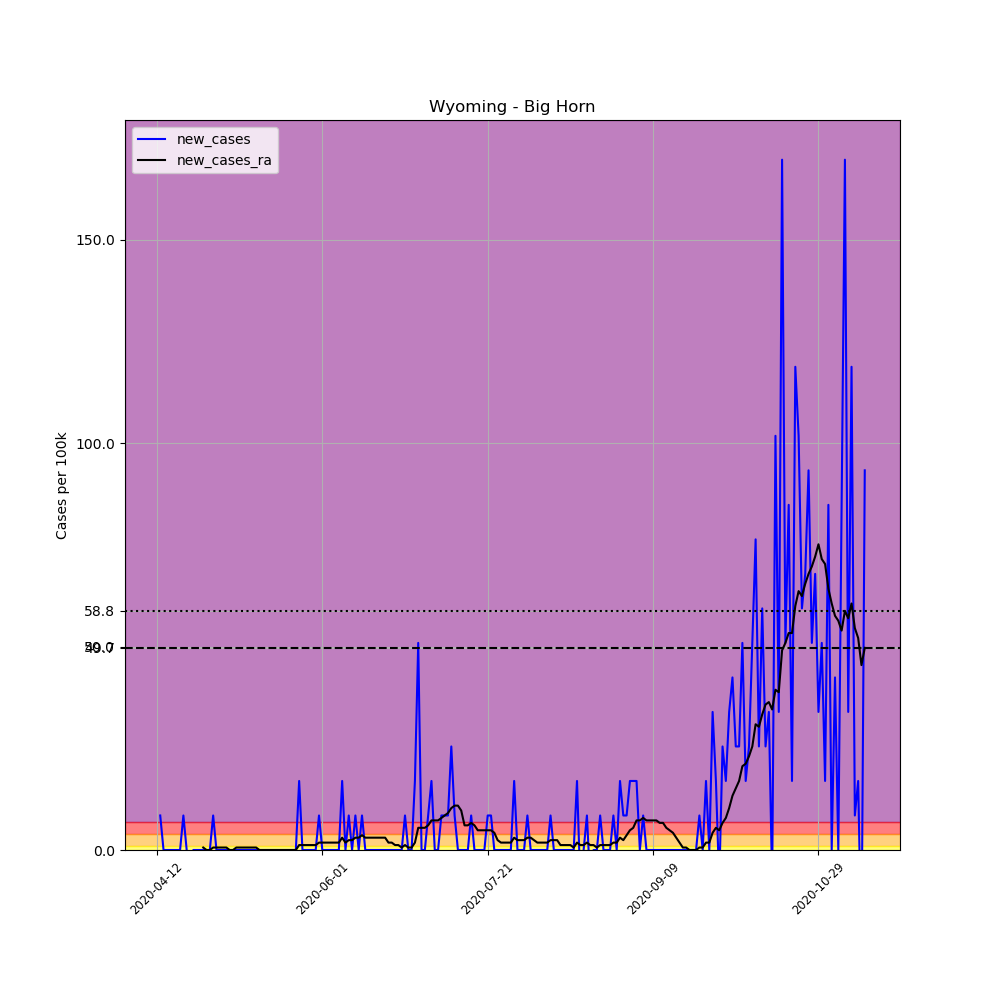

The table this chart was drawn from, first rows:
, date, county, state, fips, cases, deaths, COUNTY, STNAME, CTYNAME, POPESTIMATE2019, per_100k, new_cases, new_cases_ra
618789, 2020-04-12, Big Horn, Wyoming, 56003, 1, 0, 3, Wyoming, Big Horn, 11790, 8.482, , 
618790, 2020-04-13, Big Horn, Wyoming, 56003, 2, 0, 3, Wyoming, Big Horn, 11790, 16.96, 8.482, 
618791, 2020-04-14, Big Horn, Wyoming, 56003, 2, 0, 3, Wyoming, Big Horn, 11790, 16.96, 0.0, 
618792, 2020-04-15, Big Horn, Wyoming, 56003, 2, 0, 3, Wyoming, Big Horn, 11790, 16.96, 0.0, 
618793, 2020-04-16, Big Horn, Wyoming, 56003, 2, 0, 3, Wyoming, Big Horn, 11790, 16.96, 0.0, 
618794, 2020-04-17, Big Horn, Wyoming, 56003, 2, 0, 3, Wyoming, Big Horn, 11790, 16.96, 0.0, 
618795, 2020-04-18, Big Horn, Wyoming, 56003, 2, 0, 3, Wyoming, Big Horn, 11790, 16.96, 0.0, 
618796, 2020-04-19, Big Horn, Wyoming, 56003, 2, 0, 3, Wyoming, Big Horn, 11790, 16.96, 0.0, 
618797, 2020-04-20, Big Horn, Wyoming, 56003, 3, 0, 3, Wyoming, Big Horn, 11790, 25.45, 8.482, 
618798, 2020-04-21, Big Horn, Wyoming, 56003, 3, 0, 3, Wyoming, Big Horn, 11790, 25.45, 0.0, 
618799, 2020-04-22, Big Horn, Wyoming, 56003, 2, 0, 3, Wyoming, Big Horn, 11790, 16.96, -8.482, 
618800, 2020-04-23, Big Horn, Wyoming, 56003, 2, 0, 3, Wyoming, Big Horn, 11790, 16.96, 0.0, 
618801, 2020-04-24, Big Horn, Wyoming, 56003, 2, 0, 3, Wyoming, Big Horn, 11790, 16.96, 0.0, 
618802, 2020-04-25, Big Horn, Wyoming, 56003, 2, 0, 3, Wyoming, Big Horn, 11790, 16.96, 0.0, 
618803, 2020-04-26, Big Horn, Wyoming, 56003, 2, 0, 3, Wyoming, Big Horn, 11790, 16.96, 0.0, 0.6058
618804, 2020-04-27, Big Horn, Wyoming, 56003, 2, 0, 3, Wyoming, Big Horn, 11790, 16.96, 0.0, -1.2688263138573217e-16
618805, 2020-04-28, Big Horn, Wyoming, 56003, 2, 0, 3, Wyoming, Big Horn, 11790, 16.96, 0.0, -1.2688263138573217e-16
618806, 2020-04-29, Big Horn, Wyoming, 56003, 3, 0, 3, Wyoming, Big Horn, 11790, 25.45, 8.482, 0.6058
618807, 2020-04-30, Big Horn, Wyoming, 56003, 3, 0, 3, Wyoming, Big Horn, 11790, 25.45, 0.0, 0.6058
618808, 2020-05-01, Big Horn, Wyoming, 56003, 3, 0, 3, Wyoming, Big Horn, 11790, 25.45, 0.0, 0.6058
618809, 2020-05-02, Big Horn, Wyoming, 56003, 3, 0, 3, Wyoming, Big Horn, 11790, 25.45, 0.0, 0.6058
618810, 2020-05-03, Big Horn, Wyoming, 56003, 3, 0, 3, Wyoming, Big Horn, 11790, 25.45, 0.0, 0.6058
618811, 2020-05-04, Big Horn, Wyoming, 56003, 3, 0, 3, Wyoming, Big Horn, 11790, 25.45, 0.0, -1.2688263138573217e-16
618812, 2020-05-05, Big Horn, Wyoming, 56003, 3, 0, 3, Wyoming, Big Horn, 11790, 25.45, 0.0, -1.2688263138573217e-16
618813, 2020-05-06, Big Horn, Wyoming, 56003, 3, 0, 3, Wyoming, Big Horn, 11790, 25.45, 0.0, 0.6058
618814, 2020-05-07, Big Horn, Wyoming, 56003, 3, 0, 3, Wyoming, Big Horn, 11790, 25.45, 0.0, 0.6058
618815, 2020-05-08, Big Horn, Wyoming, 56003, 3, 0, 3, Wyoming, Big Horn, 11790, 25.45, 0.0, 0.6058
618816, 2020-05-09, Big Horn, Wyoming, 56003, 3, 0, 3, Wyoming, Big Horn, 11790, 25.45, 0.0, 0.6058
618817, 2020-05-10, Big Horn, Wyoming, 56003, 3, 0, 3, Wyoming, Big Horn, 11790, 25.45, 0.0, 0.6058
618818, 2020-05-11, Big Horn, Wyoming, 56003, 3, 0, 3, Wyoming, Big Horn, 11790, 25.45, 0.0, 0.6058
618819, 2020-05-12, Big Horn, Wyoming, 56003, 3, 0, 3, Wyoming, Big Horn, 11790, 25.45, 0.0, 0.6058
618820, 2020-05-13, Big Horn, Wyoming, 56003, 3, 0, 3, Wyoming, Big Horn, 11790, 25.45, 0.0, 0.0
618821, 2020-05-14, Big Horn, Wyoming, 56003, 3, 0, 3, Wyoming, Big Horn, 11790, 25.45, 0.0, 0.0
618822, 2020-05-15, Big Horn, Wyoming, 56003, 3, 0, 3, Wyoming, Big Horn, 11790, 25.45, 0.0, 0.0
618823, 2020-05-16, Big Horn, Wyoming, 56003, 3, 0, 3, Wyoming, Big Horn, 11790, 25.45, 0.0, 0.0
618824, 2020-05-17, Big Horn, Wyoming, 56003, 3, 0, 3, Wyoming, Big Horn, 11790, 25.45, 0.0, 0.0
618825, 2020-05-18, Big Horn, Wyoming, 56003, 3, 0, 3, Wyoming, Big Horn, 11790, 25.45, 0.0, 0.0
618826, 2020-05-19, Big Horn, Wyoming, 56003, 3, 0, 3, Wyoming, Big Horn, 11790, 25.45, 0.0, 0.0
618827, 2020-05-20, Big Horn, Wyoming, 56003, 3, 0, 3, Wyoming, Big Horn, 11790, 25.45, 0.0, 0.0
618828, 2020-05-21, Big Horn, Wyoming, 56003, 3, 0, 3, Wyoming, Big Horn, 11790, 25.45, 0.0, 0.0
618829, 2020-05-22, Big Horn, Wyoming, 56003, 3, 0, 3, Wyoming, Big Horn, 11790, 25.45, 0.0, 0.0
618830, 2020-05-23, Big Horn, Wyoming, 56003, 3, 0, 3, Wyoming, Big Horn, 11790, 25.45, 0.0, 0.0
618831, 2020-05-24, Big Horn, Wyoming, 56003, 3, 0, 3, Wyoming, Big Horn, 11790, 25.45, 0.0, 0.0
618832, 2020-05-25, Big Horn, Wyoming, 56003, 5, 0, 3, Wyoming, Big Horn, 11790, 42.41, 16.96, 1.212
618833, 2020-05-26, Big Horn, Wyoming, 56003, 5, 0, 3, Wyoming, Big Horn, 11790, 42.41, 0.0, 1.212
618834, 2020-05-27, Big Horn, Wyoming, 56003, 5, 0, 3, Wyoming, Big Horn, 11790, 42.41, 0.0, 1.212
618835, 2020-05-28, Big Horn, Wyoming, 56003, 5, 0, 3, Wyoming, Big Horn, 11790, 42.41, 0.0, 1.212
618836, 2020-05-29, Big Horn, Wyoming, 56003, 5, 0, 3, Wyoming, Big Horn, 11790, 42.41, 0.0, 1.212
618837, 2020-05-30, Big Horn, Wyoming, 56003, 5, 0, 3, Wyoming, Big Horn, 11790, 42.41, 0.0, 1.212
618838, 2020-05-31, Big Horn, Wyoming, 56003, 6, 0, 3, Wyoming, Big Horn, 11790, 50.89, 8.482, 1.818
618839, 2020-06-01, Big Horn, Wyoming, 56003, 6, 0, 3, Wyoming, Big Horn, 11790, 50.89, 0.0, 1.818
618840, 2020-06-02, Big Horn, Wyoming, 56003, 6, 0, 3, Wyoming, Big Horn, 11790, 50.89, 0.0, 1.818
618841, 2020-06-03, Big Horn, Wyoming, 56003, 6, 0, 3, Wyoming, Big Horn, 11790, 50.89, 0.0, 1.818
618842, 2020-06-04, Big Horn, Wyoming, 56003, 6, 0, 3, Wyoming, Big Horn, 11790, 50.89, 0.0, 1.818
618843, 2020-06-05, Big Horn, Wyoming, 56003, 6, 0, 3, Wyoming, Big Horn, 11790, 50.89, 0.0, 1.818
618844, 2020-06-06, Big Horn, Wyoming, 56003, 6, 0, 3, Wyoming, Big Horn, 11790, 50.89, 0.0, 1.818
618845, 2020-06-07, Big Horn, Wyoming, 56003, 8, 0, 3, Wyoming, Big Horn, 11790, 67.85, 16.96, 3.029
618846, 2020-06-08, Big Horn, Wyoming, 56003, 8, 0, 3, Wyoming, Big Horn, 11790, 67.85, 0.0, 1.818
618847, 2020-06-09, Big Horn, Wyoming, 56003, 9, 0, 3, Wyoming, Big Horn, 11790, 76.34, 8.482, 2.423
618848, 2020-06-10, Big Horn, Wyoming, 56003, 9, 0, 3, Wyoming, Big Horn, 11790, 76.34, 0.0, 2.423
... 155 more rows
